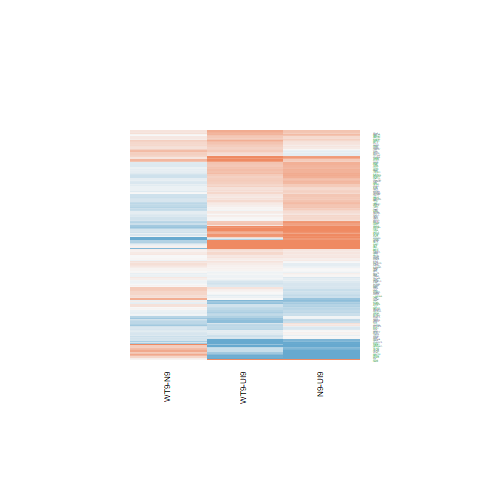

Data behind this chart, as committed beside it:
N9-UI9.logFC, N9-UI9.AveExpr, N9-UI9.t, N9-UI9.P.Value, N9-UI9.adj.P.Val, N9-UI9.B, WT9-UI9.logFC, WT9-UI9.AveExpr, WT9-UI9.t, WT9-UI9.P.Value, WT9-UI9.adj.P.Val, WT9-UI9.B, WT9-N9.logFC, WT9-N9.AveExpr, WT9-N9.t, WT9-N9.P.Value, WT9-N9.adj.P.Val, WT9-N9.B
-0.0796, 8.263, -0.9035, 0.3812, 0.5367, -7.038, -0.05809, 8.263, -0.6589, 0.5204, 0.6784, -7.112, 0.0215, 8.263, 0.2629, 0.7964, 0.9318, -6.52
-0.3609, 6.43, -3.603, 0.002789, 0.01499, -2.426, -0.1421, 6.43, -1.421, 0.1767, 0.3323, -6.217, 0.2188, 6.43, 2.349, 0.03364, 0.2692, -4.013
0.6118, 7.935, 5.808, 4.14540575438993e-05, 0.0006841, 1.766, 0.4831, 7.935, 4.582, 0.0004035, 0.00491, -0.4614, -0.1287, 7.935, -1.32, 0.2075, 0.56, -5.687
-0.1519, 4.329, -1.021, 0.3244, 0.4794, -6.474, -0.07076, 4.329, -0.4787, 0.6394, 0.7731, -6.775, 0.08111, 4.329, 0.5856, 0.5673, 0.8341, -5.941
0.1172, 6.831, 1.152, 0.268, 0.4186, -6.703, 0.1883, 6.831, 1.857, 0.08404, 0.198, -5.619, 0.07112, 6.831, 0.7549, 0.4626, 0.7657, -6.187
-0.42, 4.66, -2.344, 0.03397, 0.09522, -4.577, -0.3773, 4.66, -2.137, 0.05028, 0.1385, -4.84, 0.04272, 4.66, 0.254, 0.8031, 0.9364, -6.106
0.3656, 4.014, 2.399, 0.03055, 0.08773, -4.378, 0.5825, 4.014, 3.902, 0.001533, 0.01191, -1.382, 0.2168, 4.014, 1.559, 0.1408, 0.4741, -4.932
-1.065, 4.828, -4.623, 0.0003728, 0.003478, -0.1455, -0.587, 4.828, -2.658, 0.01846, 0.06846, -3.941, 0.4781, 4.828, 2.212, 0.0437, 0.3016, -4.018
-0.8749, 6.371, -6.87, 6.80937903610674e-06, 0.0001926, 3.749, -0.3263, 6.371, -2.622, 0.01981, 0.07182, -4.226, 0.5485, 6.371, 4.624, 0.0003717, 0.03737, 0.2943
-0.2315, 3.906, -1.446, 0.1696, 0.3051, -5.919, 0.1784, 3.906, 1.127, 0.2784, 0.4493, -6.202, 0.4099, 3.906, 2.774, 0.01467, 0.1956, -2.987
0.5109, 2.382, 2.092, 0.05476, 0.1355, -4.58, 0.1652, 2.382, 0.6619, 0.5186, 0.6768, -6.214, -0.3456, 2.382, -1.53, 0.1477, 0.4841, -4.688
0.5396, 6.979, 3.578, 0.002931, 0.01559, -2.527, 0.5848, 6.979, 3.861, 0.001665, 0.01266, -1.844, 0.0452, 6.979, 0.3247, 0.7501, 0.9102, -6.442
-0.4569, 5.344, -3.771, 0.001992, 0.01179, -1.949, -0.2587, 5.344, -2.15, 0.04913, 0.1363, -4.951, 0.1982, 5.344, 1.752, 0.1012, 0.4158, -4.854
0.1651, 0.02888, 0.3222, 0.7519, 0.839, -5.83, 0.3897, 0.02888, 0.7657, 0.4563, 0.6264, -5.499, 0.2246, 0.02888, 0.4783, 0.6396, 0.8653, -5.064
-0.3602, 4.284, -2.401, 0.03047, 0.08754, -4.435, -0.4461, 4.284, -2.964, 0.01005, 0.04448, -3.262, -0.08598, 4.284, -0.6088, 0.5522, 0.8262, -5.91
2.522, 8.713, 24.94, 3.315594720486e-13, 9.60196231052747e-10, 20.61, 1.727, 8.713, 16.96, 7.01037344162114e-11, 6.34438796466713e-08, 15.4, -0.7949, 8.713, -8.571, 5.14466358270006e-07, 0.002121, 6.602
0.6475, 9.861, 6.365, 1.57571185329183e-05, 0.00034, 2.719, 0.8172, 9.861, 8.037, 1.11244971531115e-06, 7.81954945519683e-05, 5.562, 0.1697, 9.861, 1.801, 0.09273, 0.4005, -5.067
0.2726, 7.679, 2.359, 0.03304, 0.09312, -4.929, 0.01008, 7.679, 0.08729, 0.9317, 0.9621, -7.31, -0.2625, 7.679, -2.446, 0.02791, 0.2485, -3.921
0.2174, 5.353, 1.912, 0.0761, 0.1716, -5.483, -0.01535, 5.353, -0.1346, 0.8948, 0.941, -7.082, -0.2327, 5.353, -2.2, 0.04468, 0.3049, -4.165
0.6356, 6.702, 6.162, 2.23121369866885e-05, 0.0004384, 2.473, 0.3536, 6.702, 3.42, 0.004027, 0.02343, -2.706, -0.282, 6.702, -2.956, 0.01021, 0.1636, -2.931
-0.2262, 5.232, -1.315, 0.2093, 0.3519, -6.311, -0.2249, 5.232, -1.314, 0.2096, 0.3722, -6.199, 0.001368, 5.232, 0.008509, 0.9933, 0.9984, -6.274
0.2744, 4.698, 1.744, 0.1026, 0.2123, -5.627, 0.2017, 4.698, 1.283, 0.2199, 0.3839, -6.147, -0.07269, 4.698, -0.4997, 0.6249, 0.8598, -6.073
1.36, 7.092, 8.907, 3.21953520034268e-07, 1.97537583478652e-05, 6.832, 1.113, 7.092, 7.254, 3.68277865497685e-06, 0.0001845, 4.407, -0.2471, 7.092, -1.764, 0.099, 0.4118, -5.038
0.531, 3.91, 2.968, 0.009966, 0.03839, -3.317, 0.1295, 3.91, 0.7046, 0.4923, 0.6555, -6.544, -0.4015, 3.91, -2.422, 0.02924, 0.2534, -3.595
0.4944, 3.074, 2.747, 0.01549, 0.05319, -3.557, 0.3787, 3.074, 2.076, 0.05635, 0.1494, -4.638, -0.1157, 3.074, -0.7013, 0.4943, 0.7862, -5.639
0.8457, -1.548, 1.072, 0.3013, 0.4549, -5.111, -0.438, -1.548, -0.5161, 0.6136, 0.7538, -5.344, -1.284, -1.548, -1.699, 0.1109, 0.4331, -4.267
-0.03683, 2.605, -0.1705, 0.867, 0.919, -6.608, -0.4914, 2.605, -2.229, 0.04229, 0.1232, -4.264, -0.4545, 2.605, -2.213, 0.04362, 0.3016, -3.744
-0.02164, 4.744, -0.1518, 0.8814, 0.9277, -7.066, 0.1848, 4.744, 1.315, 0.2091, 0.3717, -6.107, 0.2064, 4.744, 1.566, 0.1393, 0.4728, -5.03
0.6157, 6.526, 3.769, 0.001999, 0.01181, -2.11, 0.5118, 6.526, 3.125, 0.007288, 0.03569, -3.281, -0.1039, 6.526, -0.6894, 0.5016, 0.793, -6.219
0.294, 6.095, 2.536, 0.02342, 0.072, -4.496, 0.2039, 6.095, 1.759, 0.0999, 0.2235, -5.715, -0.09009, 6.095, -0.8395, 0.415, 0.7357, -6.067
0.2013, 3.338, 0.9433, 0.3612, 0.5172, -6.347, -0.214, 3.338, -0.9864, 0.3403, 0.5148, -6.172, -0.4154, 3.338, -2.072, 0.0568, 0.3354, -4.065
0.563, 1.651, 2.038, 0.06042, 0.1456, -4.528, 0.4782, 1.651, 1.706, 0.1095, 0.2388, -4.925, -0.08487, 1.651, -0.3362, 0.7416, 0.9083, -5.534
0.8357, 5.672, 7.176, 4.16277685600821e-06, 0.0001352, 4.277, 0.4376, 5.672, 3.727, 0.002177, 0.0153, -2.003, -0.3981, 5.672, -3.714, 0.002232, 0.08308, -1.422
0.2042, 2.272, 0.7205, 0.4828, 0.6301, -6.199, 0.5341, 2.272, 1.866, 0.08269, 0.196, -4.729, 0.3299, 2.272, 1.278, 0.2215, 0.5756, -4.91
0.6673, 6.401, 6.814, 7.46278619535844e-06, 0.0002039, 3.616, 0.4143, 6.401, 4.222, 0.0008132, 0.007845, -1.087, -0.253, 6.401, -2.797, 0.01403, 0.1903, -3.22
-0.1062, 6.494, -0.9713, 0.3475, 0.5032, -6.875, -0.3766, 6.494, -3.429, 0.003952, 0.02311, -2.678, -0.2704, 6.494, -2.65, 0.01876, 0.2155, -3.49
-0.3286, 7.476, -3.256, 0.005603, 0.0251, -3.192, 0.08981, 7.476, 0.8958, 0.3852, 0.5601, -6.886, 0.4184, 7.476, 4.47, 0.0005012, 0.0448, -0.04909
0.01547, 6.382, 0.1311, 0.8975, 0.9385, -7.325, -0.06909, 6.382, -0.5883, 0.5655, 0.715, -7.037, -0.08456, 6.382, -0.771, 0.4533, 0.7608, -6.127
0.4796, 0.8294, 1.232, 0.2376, 0.3856, -5.367, 0.6693, 0.8294, 1.751, 0.1014, 0.2259, -4.614, 0.1897, 0.8294, 0.5407, 0.597, 0.8456, -5.204
0.3489, 3.198, 1.251, 0.231, 0.3778, -5.944, 0.8113, 3.198, 2.939, 0.01057, 0.04616, -3.083, 0.4624, 3.198, 1.834, 0.08746, 0.3923, -4.396
-0.3574, 0.9062, -1.027, 0.3214, 0.4763, -5.662, -0.627, 0.9062, -1.721, 0.1069, 0.2345, -4.676, -0.2696, 0.9062, -0.8064, 0.4332, 0.7473, -5.08
-0.3984, 2.627, -1.828, 0.08845, 0.1908, -5.052, -0.5037, 2.627, -2.28, 0.03837, 0.1151, -4.185, -0.1052, 2.627, -0.5099, 0.6179, 0.8575, -5.616
0.4522, 8.908, 3.822, 0.001798, 0.01095, -2.124, 0.1717, 8.908, 1.449, 0.1688, 0.3222, -6.321, -0.2804, 8.908, -2.556, 0.02256, 0.2291, -3.77
0.9069, 6.413, 8.743, 4.04140436104012e-07, 2.25950471940946e-05, 6.634, 0.6288, 6.413, 6.051, 2.7033770976969e-05, 0.0007546, 2.395, -0.2781, 6.413, -2.915, 0.01108, 0.1714, -2.994
0.07446, 4.773, 0.4528, 0.6575, 0.7709, -7.017, -0.03716, 4.773, -0.2241, 0.8259, 0.8987, -6.971, -0.1116, 4.773, -0.7296, 0.4774, 0.7743, -5.958
0.009917, -0.2354, 0.02059, 0.9839, 0.9901, -5.819, -0.2999, -0.2354, -0.6027, 0.5561, 0.7076, -5.511, -0.3099, -0.2354, -0.6837, 0.5051, 0.7952, -4.931
-0.3234, 4.792, -2.258, 0.04003, 0.1077, -4.778, -0.3882, 4.792, -2.752, 0.01534, 0.05991, -3.77, -0.06481, 4.792, -0.4826, 0.6367, 0.8644, -6.069
0.4146, 5.721, 2.161, 0.04806, 0.1233, -5.118, 0.3373, 5.721, 1.753, 0.1009, 0.2254, -5.667, -0.07729, 5.721, -0.4367, 0.6689, 0.8799, -6.276
0.2752, 5.827, 1.545, 0.1441, 0.2717, -6.119, 0.08481, 5.827, 0.4722, 0.6439, 0.7762, -7.049, -0.1904, 5.827, -1.152, 0.2681, 0.6198, -5.734
0.7102, 7.376, 6.921, 6.26746738381769e-06, 0.0001805, 3.738, 0.1594, 7.376, 1.538, 0.1458, 0.2918, -6.132, -0.5508, 7.376, -5.788, 4.29812227338872e-05, 0.01482, 2.343
-0.7138, 4.719, -4.171, 0.0009004, 0.006714, -1.028, -0.8069, 4.719, -4.741, 0.0002972, 0.003927, 0.1823, -0.09318, 4.719, -0.5742, 0.5747, 0.837, -5.97
-0.1108, 6.154, -1.073, 0.301, 0.4546, -6.723, -0.1523, 6.154, -1.483, 0.1599, 0.3108, -6.11, -0.04159, 6.154, -0.4327, 0.6717, 0.8806, -6.311
0.8977, 0.8449, 2.509, 0.02473, 0.07507, -3.492, 0.8495, 0.8449, 2.328, 0.03507, 0.1079, -3.71, -0.04812, 0.8449, -0.1515, 0.8817, 0.9626, -5.348
1.43, 7.492, 9.282, 1.93513594134479e-07, 1.38938555994731e-05, 7.341, 0.9907, 7.492, 6.4, 1.48644817361879e-05, 0.0004842, 2.95, -0.4393, 7.492, -3.101, 0.007647, 0.1457, -2.702
0.01831, 8.966, 0.1982, 0.8457, 0.9049, -7.466, -0.2448, 8.966, -2.645, 0.01893, 0.06957, -4.333, -0.2632, 8.966, -3.064, 0.008222, 0.1499, -2.813
0.04939, 4.39, 0.3495, 0.7318, 0.8262, -6.954, -0.1655, 4.39, -1.158, 0.2657, 0.4355, -6.21, -0.2149, 4.39, -1.625, 0.1259, 0.4538, -4.889
0.2693, 6.691, 2.381, 0.03163, 0.09016, -4.827, 0.4227, 6.691, 3.747, 0.002091, 0.01486, -2.056, 0.1534, 6.691, 1.467, 0.1639, 0.5071, -5.427
1.546, 7.503, 12.64, 3.66191223115818e-09, 6.83825529666331e-07, 11.42, 0.9762, 7.503, 7.898, 1.36783501170073e-06, 8.88172689211956e-05, 5.414, -0.5699, 7.503, -5.07, 0.0001595, 0.02521, 1.061
0.8087, 1.062, 1.999, 0.06498, 0.1533, -4.373, 1.122, 1.062, 2.886, 0.01174, 0.04989, -2.799, 0.3134, 1.062, 0.8675, 0.4, 0.7263, -5.076
-0.2085, 4.824, -1.619, 0.1272, 0.2483, -5.841, -0.1848, 4.824, -1.438, 0.172, 0.3264, -5.979, 0.02366, 4.824, 0.1969, 0.8467, 0.9505, -6.199
... 130 more rows
